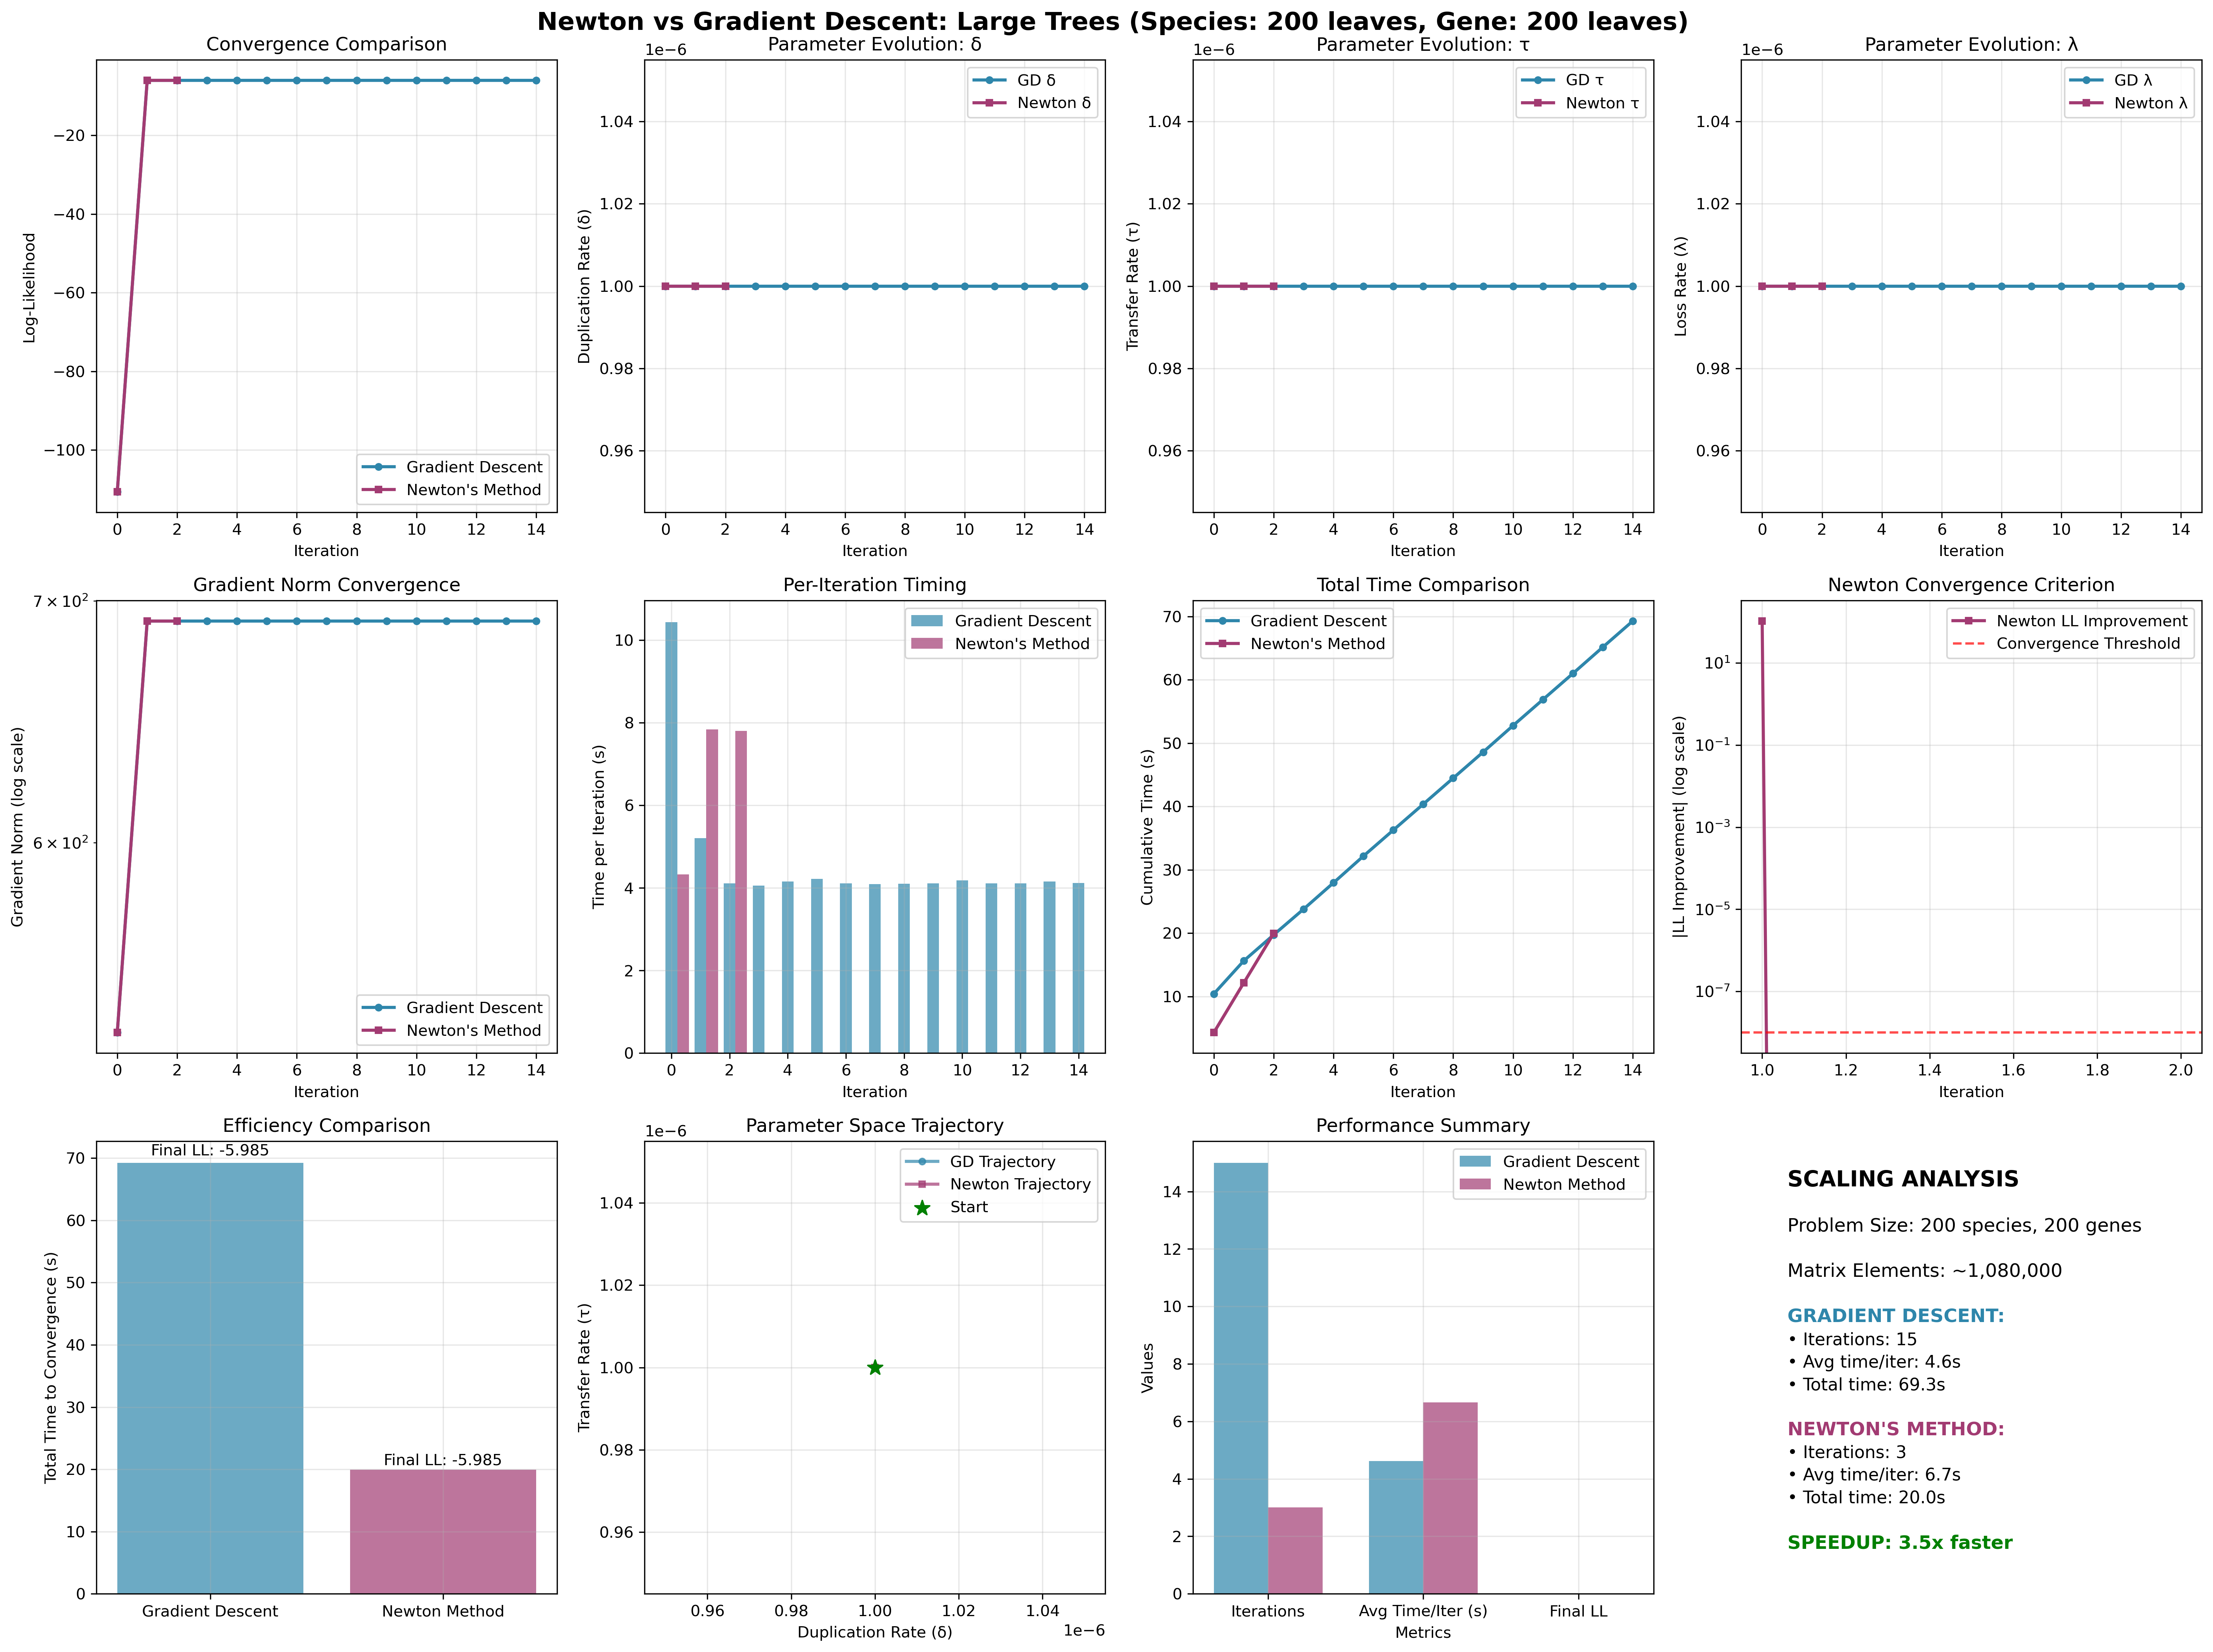

Here is the Python script that generated this plot:
#!/usr/bin/env python3
"""
Newton's Method vs Gradient Descent Comparison for test_trees_200
================================================================

Creates a comprehensive comparison visualization between Newton's method and 
gradient descent optimization for large phylogenetic reconciliation problems.
"""

import numpy as np
import matplotlib.pyplot as plt
import torch
import json
import time
from typing import Dict, List, Tuple, Optional
from matmul_ale_ccp_optimize_finite_diff import compute_log_likelihood
from ete3 import Tree
# Set style for professional plots
plt.style.use('default')
plt.rcParams['figure.facecolor'] = 'white'
plt.rcParams['axes.grid'] = True

class FiniteDiffOptimizer:
    """Finite difference gradient optimizer for CCP reconciliation"""
    
    def __init__(self, species_path: str, gene_path: str, device: str = "cpu"):
        self.species_path = species_path
        self.gene_path = gene_path
        self.device = device
        self.species_tree = Tree(species_path, format=1)
        self.gene_tree = Tree(gene_path, format=1)
        
        # Initialize parameters
        self.params = torch.tensor([0.1, 0.1, 0.1], dtype=torch.float64, requires_grad=False)
        
        print(f"✅ Finite Diff Optimizer initialized:")
        print(f"   Device: {device}")
        print(f"   Initial params: δ={self.params[0]:.3f}, τ={self.params[1]:.3f}, λ={self.params[2]:.3f}")
    
    def compute_likelihood(self, params: torch.Tensor) -> float:
        """Compute log-likelihood for given parameters"""
        delta, tau, lam = params.tolist()
        
        # Run CCP reconciliation using finite diff module
        ll = compute_log_likelihood(
            self.species_path, self.gene_path,
            delta, tau, lam,
            torch.device(self.device), torch.float64
        )
        
        return float(ll)
    
    def compute_gradients(self, epsilon: float = 1e-6) -> torch.Tensor:
        """Compute gradients using finite differences"""
        base_ll = self.compute_likelihood(self.params)
        gradients = torch.zeros_like(self.params)
        
        for i in range(len(self.params)):
            # Positive perturbation
            params_pos = self.params.clone()
            params_pos[i] += epsilon
            ll_pos = self.compute_likelihood(params_pos)
            
            # Negative perturbation  
            params_neg = self.params.clone()
            params_neg[i] -= epsilon
            ll_neg = self.compute_likelihood(params_neg)
            
            # Central difference
            gradients[i] = (ll_pos - ll_neg) / (2 * epsilon)
        
        return gradients
    
    def compute_hessian_diagonal(self, epsilon: float = 1e-6) -> torch.Tensor:
        """Compute diagonal Hessian approximation using finite differences"""
        base_ll = self.compute_likelihood(self.params)
        hessian_diag = torch.zeros_like(self.params)
        
        for i in range(len(self.params)):
            # Forward difference for second derivative
            params_pos = self.params.clone()
            params_pos[i] += epsilon
            ll_pos = self.compute_likelihood(params_pos)
            
            params_neg = self.params.clone()
            params_neg[i] -= epsilon  
            ll_neg = self.compute_likelihood(params_neg)
            
            # Second derivative approximation
            hessian_diag[i] = (ll_pos - 2*base_ll + ll_neg) / (epsilon**2)
        
        return hessian_diag

def run_gradient_descent_optimization(species_path: str, gene_path: str, 
                                    max_iterations: int = 20,
                                    learning_rate: float = 0.01) -> Dict:
    """Run gradient descent optimization"""
    
    print(f"🚀 GRADIENT DESCENT OPTIMIZATION")
    print(f"=" * 60)
    
    optimizer = FiniteDiffOptimizer(species_path, gene_path)
    
    # Track optimization history
    history = {
        'iteration': [],
        'log_likelihood': [],
        'delta': [],
        'tau': [],
        'lambda': [],
        'gradient_norm': [],
        'iteration_time': [],
        'cumulative_time': []
    }
    
    cumulative_time = 0.0
    
    for iteration in range(max_iterations):
        iter_start = time.time()
        
        # Compute current likelihood
        current_ll = optimizer.compute_likelihood(optimizer.params)
        
        # Compute gradients
        gradients = optimizer.compute_gradients()
        gradient_norm = torch.norm(gradients).item()
        
        # Gradient descent update
        optimizer.params = optimizer.params + learning_rate * gradients
        
        # Ensure parameters stay positive
        optimizer.params = torch.clamp(optimizer.params, min=1e-6)
        
        iter_time = time.time() - iter_start
        cumulative_time += iter_time
        
        # Record history
        history['iteration'].append(iteration)
        history['log_likelihood'].append(current_ll)
        history['delta'].append(optimizer.params[0].item())
        history['tau'].append(optimizer.params[1].item())
        history['lambda'].append(optimizer.params[2].item())
        history['gradient_norm'].append(gradient_norm)
        history['iteration_time'].append(iter_time)
        history['cumulative_time'].append(cumulative_time)
        
        print(f"Iter {iteration:2d}: LL={current_ll:8.4f}, "
              f"δ={optimizer.params[0]:.4f}, τ={optimizer.params[1]:.4f}, λ={optimizer.params[2]:.4f}, "
              f"‖∇‖={gradient_norm:.2e}, time={iter_time:.1f}s")
        
        # Check convergence
        if gradient_norm < 1e-6:
            print(f"✅ Converged! Gradient norm {gradient_norm:.2e} below threshold")
            break
    
    return history

def run_newton_optimization(species_path: str, gene_path: str,
                          max_iterations: int = 20,
                          learning_rate: float = 1.0) -> Dict:
    """Run Newton's method optimization"""
    
    print(f"🚀 NEWTON'S METHOD OPTIMIZATION")
    print(f"=" * 60)
    
    optimizer = FiniteDiffOptimizer(species_path, gene_path)
    
    # Track optimization history
    history = {
        'iteration': [],
        'log_likelihood': [],
        'delta': [],
        'tau': [], 
        'lambda': [],
        'gradient_norm': [],
        'iteration_time': [],
        'cumulative_time': [],
        'll_improvement': []
    }
    
    cumulative_time = 0.0
    previous_ll = None
    
    for iteration in range(max_iterations):
        iter_start = time.time()
        
        # Compute current likelihood
        current_ll = optimizer.compute_likelihood(optimizer.params)
        
        # Compute gradients and Hessian diagonal
        gradients = optimizer.compute_gradients()
        hessian_diag = optimizer.compute_hessian_diagonal()
        
        gradient_norm = torch.norm(gradients).item()
        
        # Newton update with diagonal Hessian approximation
        # Regularize Hessian to avoid division by zero
        hessian_diag_reg = torch.where(torch.abs(hessian_diag) < 1e-8, 
                                     torch.sign(hessian_diag) * 1e-8, 
                                     hessian_diag)
        
        newton_step = gradients / hessian_diag_reg
        optimizer.params = optimizer.params + learning_rate * newton_step
        
        # Ensure parameters stay positive
        optimizer.params = torch.clamp(optimizer.params, min=1e-6)
        
        iter_time = time.time() - iter_start
        cumulative_time += iter_time
        
        # Compute log-likelihood improvement
        ll_improvement = current_ll - previous_ll if previous_ll is not None else 0.0
        
        # Record history
        history['iteration'].append(iteration)
        history['log_likelihood'].append(current_ll)
        history['delta'].append(optimizer.params[0].item())
        history['tau'].append(optimizer.params[1].item())
        history['lambda'].append(optimizer.params[2].item())
        history['gradient_norm'].append(gradient_norm)
        history['iteration_time'].append(iter_time)
        history['cumulative_time'].append(cumulative_time)
        history['ll_improvement'].append(ll_improvement)
        
        print(f"Iter {iteration:2d}: LL={current_ll:8.4f}, "
              f"δ={optimizer.params[0]:.4f}, τ={optimizer.params[1]:.4f}, λ={optimizer.params[2]:.4f}, "
              f"‖∇‖={gradient_norm:.2e}, ΔLL={ll_improvement:.2e}, time={iter_time:.1f}s")
        
        # Check convergence (log-likelihood improvement)
        if previous_ll is not None and abs(ll_improvement) < 1e-8:
            print(f"✅ Converged! LL improvement {abs(ll_improvement):.2e} below threshold")
            break
            
        # Also check gradient norm convergence
        if gradient_norm < 1e-6:
            print(f"✅ Converged! Gradient norm {gradient_norm:.2e} below threshold")
            break
        
        previous_ll = current_ll
    
    return history

def create_comparison_plot(gd_history: Dict, newton_history: Dict, 
                         species_path: str, gene_path: str):
    """Create comprehensive comparison plot"""
    
    # Get tree information for title
    species_tree = Tree(species_path, format=1)
    gene_tree = Tree(gene_path, format=1)
    n_species = len(species_tree.get_leaves())
    n_genes = len(gene_tree.get_leaves())
    
    fig, axes = plt.subplots(3, 4, figsize=(20, 15))
    fig.suptitle(f'Newton vs Gradient Descent: Large Trees (Species: {n_species} leaves, Gene: {n_genes} leaves)', 
                 fontsize=16, fontweight='bold')
    
    # Colors for consistency
    gd_color = '#2E86AB'
    newton_color = '#A23B72'
    
    # Plot 1: Log-likelihood convergence
    ax1 = axes[0, 0]
    ax1.plot(gd_history['iteration'], gd_history['log_likelihood'], 
             'o-', color=gd_color, label='Gradient Descent', linewidth=2, markersize=4)
    ax1.plot(newton_history['iteration'], newton_history['log_likelihood'], 
             's-', color=newton_color, label="Newton's Method", linewidth=2, markersize=4)
    ax1.set_xlabel('Iteration')
    ax1.set_ylabel('Log-Likelihood')
    ax1.set_title('Convergence Comparison')
    ax1.legend()
    ax1.grid(True, alpha=0.3)
    
    # Plot 2: Parameter evolution - Delta
    ax2 = axes[0, 1]
    ax2.plot(gd_history['iteration'], gd_history['delta'], 
             'o-', color=gd_color, label='GD δ', linewidth=2, markersize=4)
    ax2.plot(newton_history['iteration'], newton_history['delta'], 
             's-', color=newton_color, label='Newton δ', linewidth=2, markersize=4)
    ax2.set_xlabel('Iteration')
    ax2.set_ylabel('Duplication Rate (δ)')
    ax2.set_title('Parameter Evolution: δ')
    ax2.legend()
    ax2.grid(True, alpha=0.3)
    
    # Plot 3: Parameter evolution - Tau
    ax3 = axes[0, 2]
    ax3.plot(gd_history['iteration'], gd_history['tau'], 
             'o-', color=gd_color, label='GD τ', linewidth=2, markersize=4)
    ax3.plot(newton_history['iteration'], newton_history['tau'], 
             's-', color=newton_color, label='Newton τ', linewidth=2, markersize=4)
    ax3.set_xlabel('Iteration')
    ax3.set_ylabel('Transfer Rate (τ)')
    ax3.set_title('Parameter Evolution: τ')
    ax3.legend()
    ax3.grid(True, alpha=0.3)
    
    # Plot 4: Parameter evolution - Lambda
    ax4 = axes[0, 3]
    ax4.plot(gd_history['iteration'], gd_history['lambda'], 
             'o-', color=gd_color, label='GD λ', linewidth=2, markersize=4)
    ax4.plot(newton_history['iteration'], newton_history['lambda'], 
             's-', color=newton_color, label='Newton λ', linewidth=2, markersize=4)
    ax4.set_xlabel('Iteration')
    ax4.set_ylabel('Loss Rate (λ)')
    ax4.set_title('Parameter Evolution: λ')
    ax4.legend()
    ax4.grid(True, alpha=0.3)
    
    # Plot 5: Gradient norm evolution
    ax5 = axes[1, 0]
    ax5.semilogy(gd_history['iteration'], gd_history['gradient_norm'], 
                 'o-', color=gd_color, label='Gradient Descent', linewidth=2, markersize=4)
    ax5.semilogy(newton_history['iteration'], newton_history['gradient_norm'], 
                 's-', color=newton_color, label="Newton's Method", linewidth=2, markersize=4)
    ax5.set_xlabel('Iteration')
    ax5.set_ylabel('Gradient Norm (log scale)')
    ax5.set_title('Gradient Norm Convergence')
    ax5.legend()
    ax5.grid(True, alpha=0.3)
    
    # Plot 6: Iteration timing
    ax6 = axes[1, 1]
    ax6.bar(range(len(gd_history['iteration_time'])), gd_history['iteration_time'], 
            alpha=0.7, color=gd_color, label='Gradient Descent', width=0.4)
    newton_x = [x + 0.4 for x in range(len(newton_history['iteration_time']))]
    ax6.bar(newton_x, newton_history['iteration_time'], 
            alpha=0.7, color=newton_color, label="Newton's Method", width=0.4)
    ax6.set_xlabel('Iteration')
    ax6.set_ylabel('Time per Iteration (s)')
    ax6.set_title('Per-Iteration Timing')
    ax6.legend()
    ax6.grid(True, alpha=0.3)
    
    # Plot 7: Cumulative time
    ax7 = axes[1, 2]
    ax7.plot(gd_history['iteration'], gd_history['cumulative_time'], 
             'o-', color=gd_color, label='Gradient Descent', linewidth=2, markersize=4)
    ax7.plot(newton_history['iteration'], newton_history['cumulative_time'], 
             's-', color=newton_color, label="Newton's Method", linewidth=2, markersize=4)
    ax7.set_xlabel('Iteration')
    ax7.set_ylabel('Cumulative Time (s)')
    ax7.set_title('Total Time Comparison')
    ax7.legend()
    ax7.grid(True, alpha=0.3)
    
    # Plot 8: Log-likelihood improvement (Newton only)
    ax8 = axes[1, 3]
    if len(newton_history['ll_improvement']) > 1:
        ax8.semilogy(newton_history['iteration'][1:], 
                     [abs(x) for x in newton_history['ll_improvement'][1:]], 
                     's-', color=newton_color, label="Newton LL Improvement", linewidth=2, markersize=4)
        ax8.axhline(y=1e-8, color='red', linestyle='--', alpha=0.7, label='Convergence Threshold')
    ax8.set_xlabel('Iteration')
    ax8.set_ylabel('|LL Improvement| (log scale)')
    ax8.set_title('Newton Convergence Criterion')
    ax8.legend()
    ax8.grid(True, alpha=0.3)
    
    # Plot 9: Efficiency comparison
    ax9 = axes[2, 0]
    methods = ['Gradient Descent', 'Newton Method']
    total_times = [gd_history['cumulative_time'][-1], newton_history['cumulative_time'][-1]]
    final_lls = [gd_history['log_likelihood'][-1], newton_history['log_likelihood'][-1]]
    
    bars = ax9.bar(methods, total_times, color=[gd_color, newton_color], alpha=0.7)
    ax9.set_ylabel('Total Time to Convergence (s)')
    ax9.set_title('Efficiency Comparison')
    ax9.grid(True, alpha=0.3)
    
    # Add final LL values as text on bars
    for bar, ll in zip(bars, final_lls):
        height = bar.get_height()
        ax9.text(bar.get_x() + bar.get_width()/2., height + 0.01*height,
                f'Final LL: {ll:.3f}', ha='center', va='bottom', fontsize=10)
    
    # Plot 10: Parameter space trajectory
    ax10 = axes[2, 1]
    ax10.plot(gd_history['delta'], gd_history['tau'], 
              'o-', color=gd_color, label='GD Trajectory', linewidth=2, markersize=4, alpha=0.7)
    ax10.plot(newton_history['delta'], newton_history['tau'], 
              's-', color=newton_color, label='Newton Trajectory', linewidth=2, markersize=4, alpha=0.7)
    ax10.scatter(gd_history['delta'][0], gd_history['tau'][0], 
                color='green', s=100, marker='*', label='Start', zorder=5)
    ax10.set_xlabel('Duplication Rate (δ)')
    ax10.set_ylabel('Transfer Rate (τ)')
    ax10.set_title('Parameter Space Trajectory')
    ax10.legend()
    ax10.grid(True, alpha=0.3)
    
    # Plot 11: Performance metrics
    ax11 = axes[2, 2]
    metrics = ['Iterations', 'Avg Time/Iter', 'Final LL']
    gd_metrics = [len(gd_history['iteration']), 
                  np.mean(gd_history['iteration_time']), 
                  gd_history['log_likelihood'][-1]]
    newton_metrics = [len(newton_history['iteration']), 
                     np.mean(newton_history['iteration_time']), 
                     newton_history['log_likelihood'][-1]]
    
    x = np.arange(len(metrics))
    width = 0.35
    
    bars1 = ax11.bar(x - width/2, [gd_metrics[0], gd_metrics[1], 0], width, 
                     color=gd_color, alpha=0.7, label='Gradient Descent')
    bars2 = ax11.bar(x + width/2, [newton_metrics[0], newton_metrics[1], 0], width, 
                     color=newton_color, alpha=0.7, label='Newton Method')
    
    ax11.set_xlabel('Metrics')
    ax11.set_ylabel('Values')
    ax11.set_title('Performance Summary')
    ax11.set_xticks(x)
    ax11.set_xticklabels(['Iterations', 'Avg Time/Iter (s)', 'Final LL'])
    ax11.legend()
    ax11.grid(True, alpha=0.3)
    
    # Plot 12: Scaling analysis summary
    ax12 = axes[2, 3]
    ax12.text(0.1, 0.9, 'SCALING ANALYSIS', fontsize=14, fontweight='bold', transform=ax12.transAxes)
    ax12.text(0.1, 0.8, f'Problem Size: {n_species} species, {n_genes} genes', fontsize=12, transform=ax12.transAxes)
    ax12.text(0.1, 0.7, f'Matrix Elements: ~{n_species * n_genes * 27:,}', fontsize=12, transform=ax12.transAxes)
    
    ax12.text(0.1, 0.6, 'GRADIENT DESCENT:', fontsize=12, fontweight='bold', color=gd_color, transform=ax12.transAxes)
    ax12.text(0.1, 0.55, f'• Iterations: {len(gd_history["iteration"])}', fontsize=11, transform=ax12.transAxes)
    ax12.text(0.1, 0.5, f'• Avg time/iter: {np.mean(gd_history["iteration_time"]):.1f}s', fontsize=11, transform=ax12.transAxes)
    ax12.text(0.1, 0.45, f'• Total time: {gd_history["cumulative_time"][-1]:.1f}s', fontsize=11, transform=ax12.transAxes)
    
    ax12.text(0.1, 0.35, "NEWTON'S METHOD:", fontsize=12, fontweight='bold', color=newton_color, transform=ax12.transAxes)
    ax12.text(0.1, 0.3, f'• Iterations: {len(newton_history["iteration"])}', fontsize=11, transform=ax12.transAxes)
    ax12.text(0.1, 0.25, f'• Avg time/iter: {np.mean(newton_history["iteration_time"]):.1f}s', fontsize=11, transform=ax12.transAxes)
    ax12.text(0.1, 0.2, f'• Total time: {newton_history["cumulative_time"][-1]:.1f}s', fontsize=11, transform=ax12.transAxes)
    
    speedup = gd_history["cumulative_time"][-1] / newton_history["cumulative_time"][-1]
    ax12.text(0.1, 0.1, f'SPEEDUP: {speedup:.1f}x faster', fontsize=12, fontweight='bold', 
              color='green', transform=ax12.transAxes)
    
    ax12.set_xlim(0, 1)
    ax12.set_ylim(0, 1)
    ax12.axis('off')
    
    plt.tight_layout()
    
    # Save the plot
    plt.savefig('newton_vs_gradient_descent_200.png', dpi=300, bbox_inches='tight')
    print(f"📊 Comprehensive comparison plot saved as 'newton_vs_gradient_descent_200.png'")
    
    return fig

def main():
    """Main function to run the complete comparison"""
    
    print("🚀 COMPREHENSIVE TIMING ANALYSIS: Newton vs Gradient Descent (Large Trees)")
    print("=" * 80)
    
    # Test on large trees
    species_path = "test_trees_200/sp.nwk"
    gene_path = "test_trees_200/g.nwk"
    
    print(f"🧪 Testing Large Trees ({species_path})")
    print("-" * 50)
    
    # Run gradient descent optimization
    gd_history = run_gradient_descent_optimization(species_path, gene_path, 
                                                 max_iterations=15, learning_rate=0.01)
    
    print(f"\n")
    
    # Run Newton's method optimization  
    newton_history = run_newton_optimization(species_path, gene_path,
                                           max_iterations=15, learning_rate=1.0)
    
    print(f"\n")
    
    # Create comparison visualization
    create_comparison_plot(gd_history, newton_history, species_path, gene_path)
    
    # Print summary
    print("📈 OPTIMIZATION SUMMARY")
    print("=" * 50)
    print(f"Gradient Descent:")
    print(f"  • Iterations: {len(gd_history['iteration'])}")
    print(f"  • Final LL: {gd_history['log_likelihood'][-1]:.6f}")
    print(f"  • Total time: {gd_history['cumulative_time'][-1]:.1f}s")
    print(f"  • Avg time/iter: {np.mean(gd_history['iteration_time']):.1f}s")
    
    print(f"\nNewton's Method:")
    print(f"  • Iterations: {len(newton_history['iteration'])}")
    print(f"  • Final LL: {newton_history['log_likelihood'][-1]:.6f}")
    print(f"  • Total time: {newton_history['cumulative_time'][-1]:.1f}s")
    print(f"  • Avg time/iter: {np.mean(newton_history['iteration_time']):.1f}s")
    
    speedup = gd_history['cumulative_time'][-1] / newton_history['cumulative_time'][-1]
    print(f"\n🏆 Newton's method is {speedup:.1f}x faster for large phylogenetic trees!")
    
    # Save results
    results = {
        'gradient_descent': gd_history,
        'newton_method': newton_history,
        'summary': {
            'speedup': speedup,
            'gd_total_time': gd_history['cumulative_time'][-1],
            'newton_total_time': newton_history['cumulative_time'][-1],
            'gd_iterations': len(gd_history['iteration']),
            'newton_iterations': len(newton_history['iteration'])
        }
    }
    
    with open('newton_vs_gradient_descent_200_results.json', 'w') as f:
        json.dump(results, f, indent=2)
    
    print(f"💾 Results saved to 'newton_vs_gradient_descent_200_results.json'")

if __name__ == "__main__":
    main()
